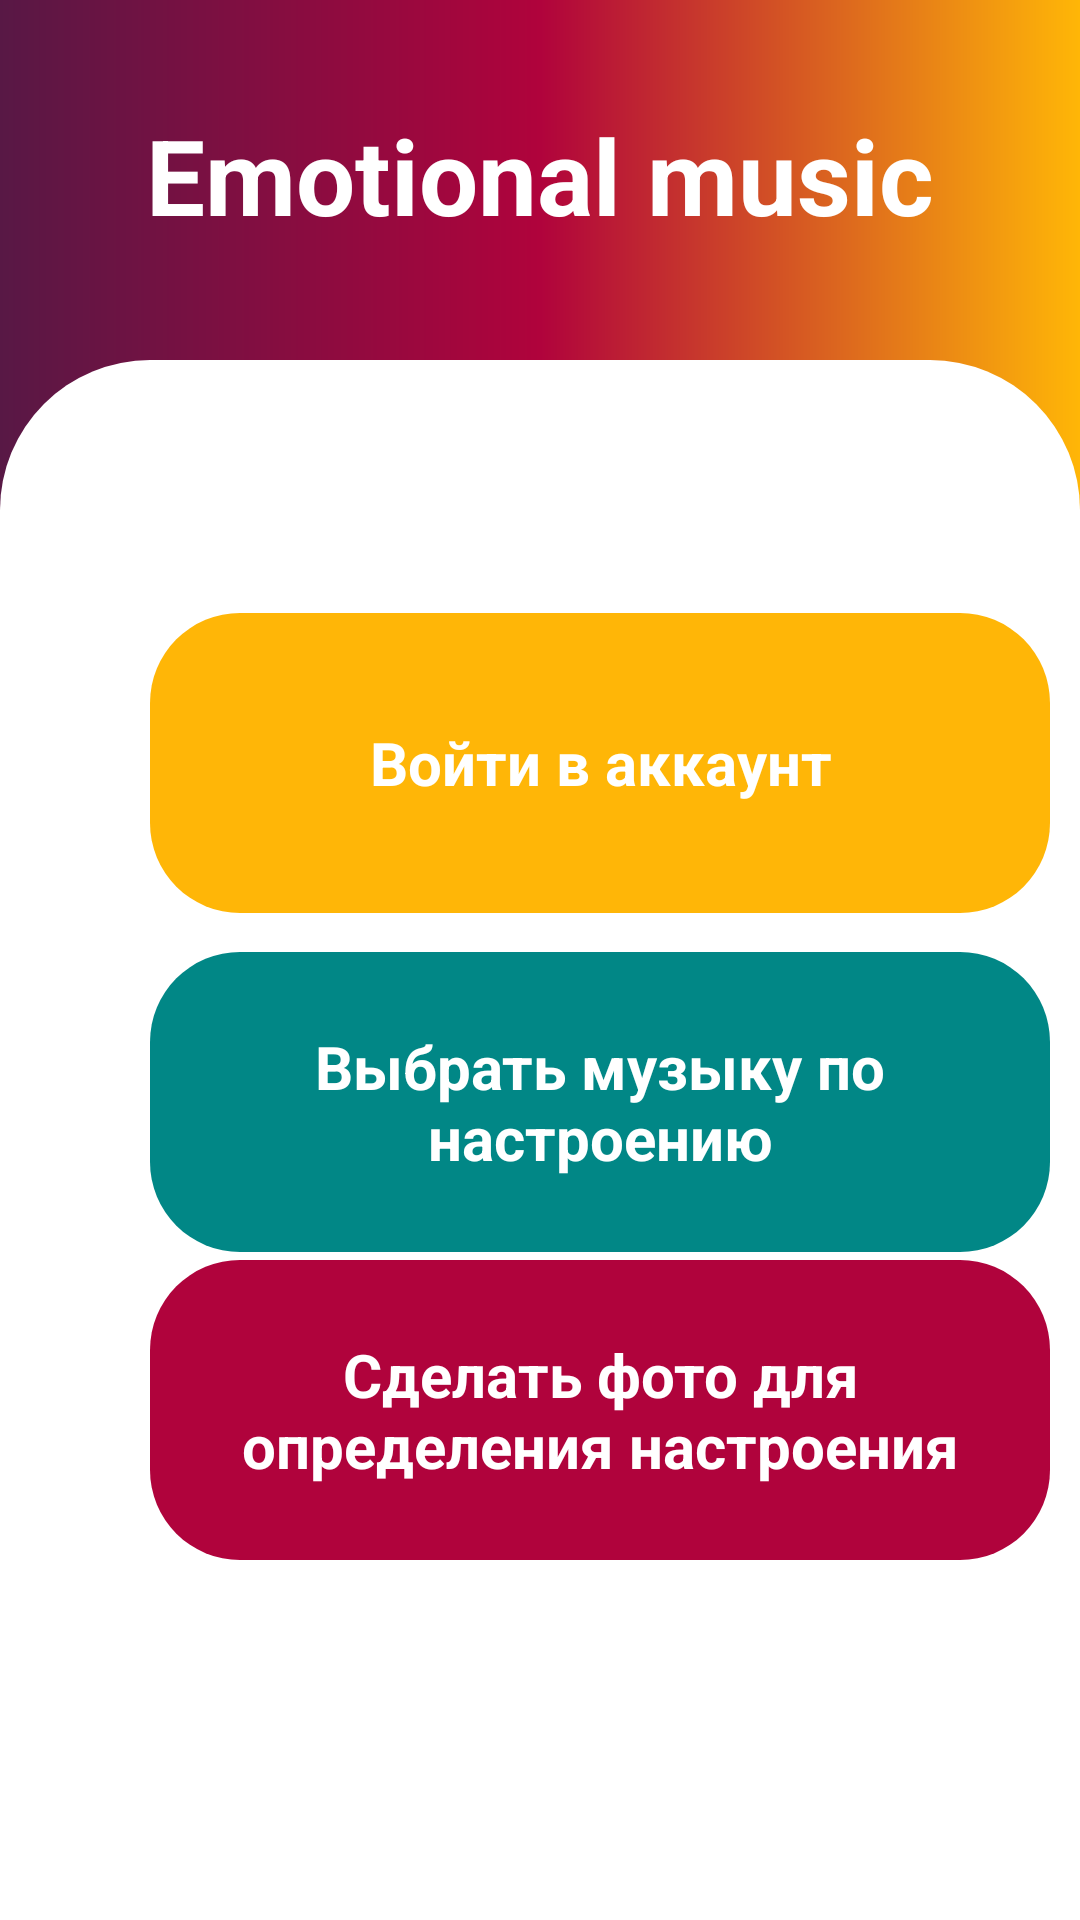

The Android layout XML behind this screen, and the referenced resources:
<!-- AndroidManifest.xml: application theme Theme.Emmu -->
<!-- res/layout/select_searching_method.xml -->
<?xml version="1.0" encoding="utf-8"?>
<androidx.constraintlayout.widget.ConstraintLayout xmlns:android="http://schemas.android.com/apk/res/android"
    xmlns:app="http://schemas.android.com/apk/res-auto"
    xmlns:tools="http://schemas.android.com/tools"
    android:layout_width="match_parent"
    android:layout_height="match_parent"
    android:background="@drawable/header"
    tools:context=".SelectSearchingMethodActivity">

    <TextView
        android:id="@+id/textView"
        android:layout_width="match_parent"
        android:layout_height="wrap_content"
        android:layout_gravity="center"
        android:layout_marginTop="35dp"
        android:text="Emotional music"
        android:textAlignment="center"
        android:textColor="@color/white"
        android:textSize="35sp"
        android:textStyle="bold"
        app:layout_constraintTop_toTopOf="parent">

    </TextView>

    <androidx.constraintlayout.widget.ConstraintLayout
        android:id="@+id/constraintLayout"
        android:layout_width="match_parent"
        android:layout_height="match_parent"
        android:layout_marginTop="120dp"
        android:background="@drawable/write_background"
        app:layout_constraintTop_toTopOf="parent"
        tools:layout_editor_absoluteX="0dp" />

    <RelativeLayout
        android:id="@+id/enter_to_account_button"
        android:layout_width="300dp"
        android:layout_height="100dp"
        android:layout_marginStart="50dp"
        android:layout_marginTop="120dp"
        android:background="@drawable/new_button_background"
        app:layout_constraintBottom_toTopOf="@+id/find_music_by_moods_button"
        app:layout_constraintEnd_toStartOf="@+id/textView"
        app:layout_constraintHorizontal_bias="0.0"
        app:layout_constraintStart_toStartOf="parent"
        app:layout_constraintTop_toBottomOf="@+id/textView">

        <TextView
            android:layout_width="match_parent"
            android:layout_height="match_parent"
            android:gravity="center"
            android:text="Войти в аккаунт"
            android:textColor="@color/white"
            android:textSize="20dp"
            android:textStyle="bold" />

    </RelativeLayout>

    <RelativeLayout
        android:id="@+id/find_music_by_moods_button"
        android:layout_width="300dp"
        android:layout_height="100dp"
        android:layout_marginStart="50dp"
        android:layout_marginTop="10dp"
        android:background="@drawable/excited_button_background"
        app:layout_constraintBottom_toTopOf="@+id/find_music_by_photo_button"
        app:layout_constraintEnd_toStartOf="@+id/textView"
        app:layout_constraintHorizontal_bias="0.0"
        app:layout_constraintStart_toStartOf="parent"
        app:layout_constraintTop_toBottomOf="@+id/enter_to_account_button">

        <TextView
            android:layout_width="match_parent"
            android:layout_height="match_parent"
            android:gravity="center"
            android:text="Выбрать музыку по настроению"
            android:textColor="@color/white"
            android:textSize="20dp"
            android:textStyle="bold">

        </TextView>
    </RelativeLayout>

    <RelativeLayout
        android:id="@+id/find_music_by_photo_button"
        android:layout_width="300dp"
        android:layout_height="100dp"
        android:layout_marginStart="50dp"
        android:layout_marginBottom="120dp"
        android:background="@drawable/tired_button_background"
        app:layout_constraintBottom_toBottomOf="@+id/constraintLayout"
        app:layout_constraintEnd_toStartOf="@+id/textView"
        app:layout_constraintHorizontal_bias="0.0"
        app:layout_constraintStart_toStartOf="parent">

        <TextView
            android:layout_width="match_parent"
            android:layout_height="match_parent"
            android:gravity="center"
            android:text="Сделать фото для определения настроения"
            android:textColor="@color/white"
            android:textSize="20dp"
            android:textStyle="bold" />

    </RelativeLayout>

</androidx.constraintlayout.widget.ConstraintLayout>
<!-- resources referenced by this layout -->
<resources>
  <color name="white">#FFFFFFFF</color>
  <!-- drawable excited_button_background (drawable) -->
  <?xml version="1.0" encoding="utf-8"?>
  <shape xmlns:android="http://schemas.android.com/apk/res/android"
      android:shape="rectangle">
      <corners android:radius="30dp" />
      <solid android:color="@color/teal_700" />
  </shape>
  <!-- drawable header (drawable) -->
  <?xml version="1.0" encoding="utf-8"?>
  <shape xmlns:android="http://schemas.android.com/apk/res/android">
      <gradient
          android:startColor="@color/background1"
          android:centerColor="@color/background2"
          android:endColor="@color/background3"
          android:type="linear">
      </gradient>
  </shape>
  <!-- drawable new_button_background (drawable) -->
  <?xml version="1.0" encoding="utf-8"?>
  <shape xmlns:android="http://schemas.android.com/apk/res/android"
      android:shape="rectangle">
      <corners android:radius="30dp" />
      <solid android:color="@color/background3" />
  </shape>
  <!-- drawable tired_button_background (drawable) -->
  <?xml version="1.0" encoding="utf-8"?>
  <shape xmlns:android="http://schemas.android.com/apk/res/android"
      android:shape="rectangle">
      <corners android:radius="30dp" />
      <solid android:color="@color/background2" />
  </shape>
  <!-- drawable write_background (drawable) -->
  <?xml version="1.0" encoding="utf-8"?>
  <selector xmlns:android="http://schemas.android.com/apk/res/android">
  <item>
      <shape android:shape="rectangle">
          <corners android:topLeftRadius="50dp"
              android:topRightRadius="50dp"/>
          <solid android:color="@color/white">
  
          </solid>
      </shape>
  </item>
  </selector>
  <style name="Theme.Emmu" parent="Theme.AppCompat.Light.NoActionBar">
          
          <item name="colorPrimary">@color/purple_500</item>
          <item name="colorPrimaryVariant">@color/purple_700</item>
          <item name="colorOnPrimary">@color/white</item>
          
          <item name="colorSecondary">@color/teal_200</item>
          <item name="colorSecondaryVariant">@color/teal_700</item>
          <item name="colorOnSecondary">@color/black</item>
          
          <item name="android:statusBarColor">?attr/colorPrimaryVariant</item>
          
      </style>
  <color name="teal_700">#FF018786</color>
  <color name="background1">#581845</color>
  <color name="background2">#b0033c</color>
  <color name="background3">#ffb607</color>
  <color name="purple_500">#FF6200EE</color>
  <color name="purple_700">#FF3700B3</color>
  <color name="teal_200">#FF03DAC5</color>
  <color name="black">#FF000000</color>
</resources>
